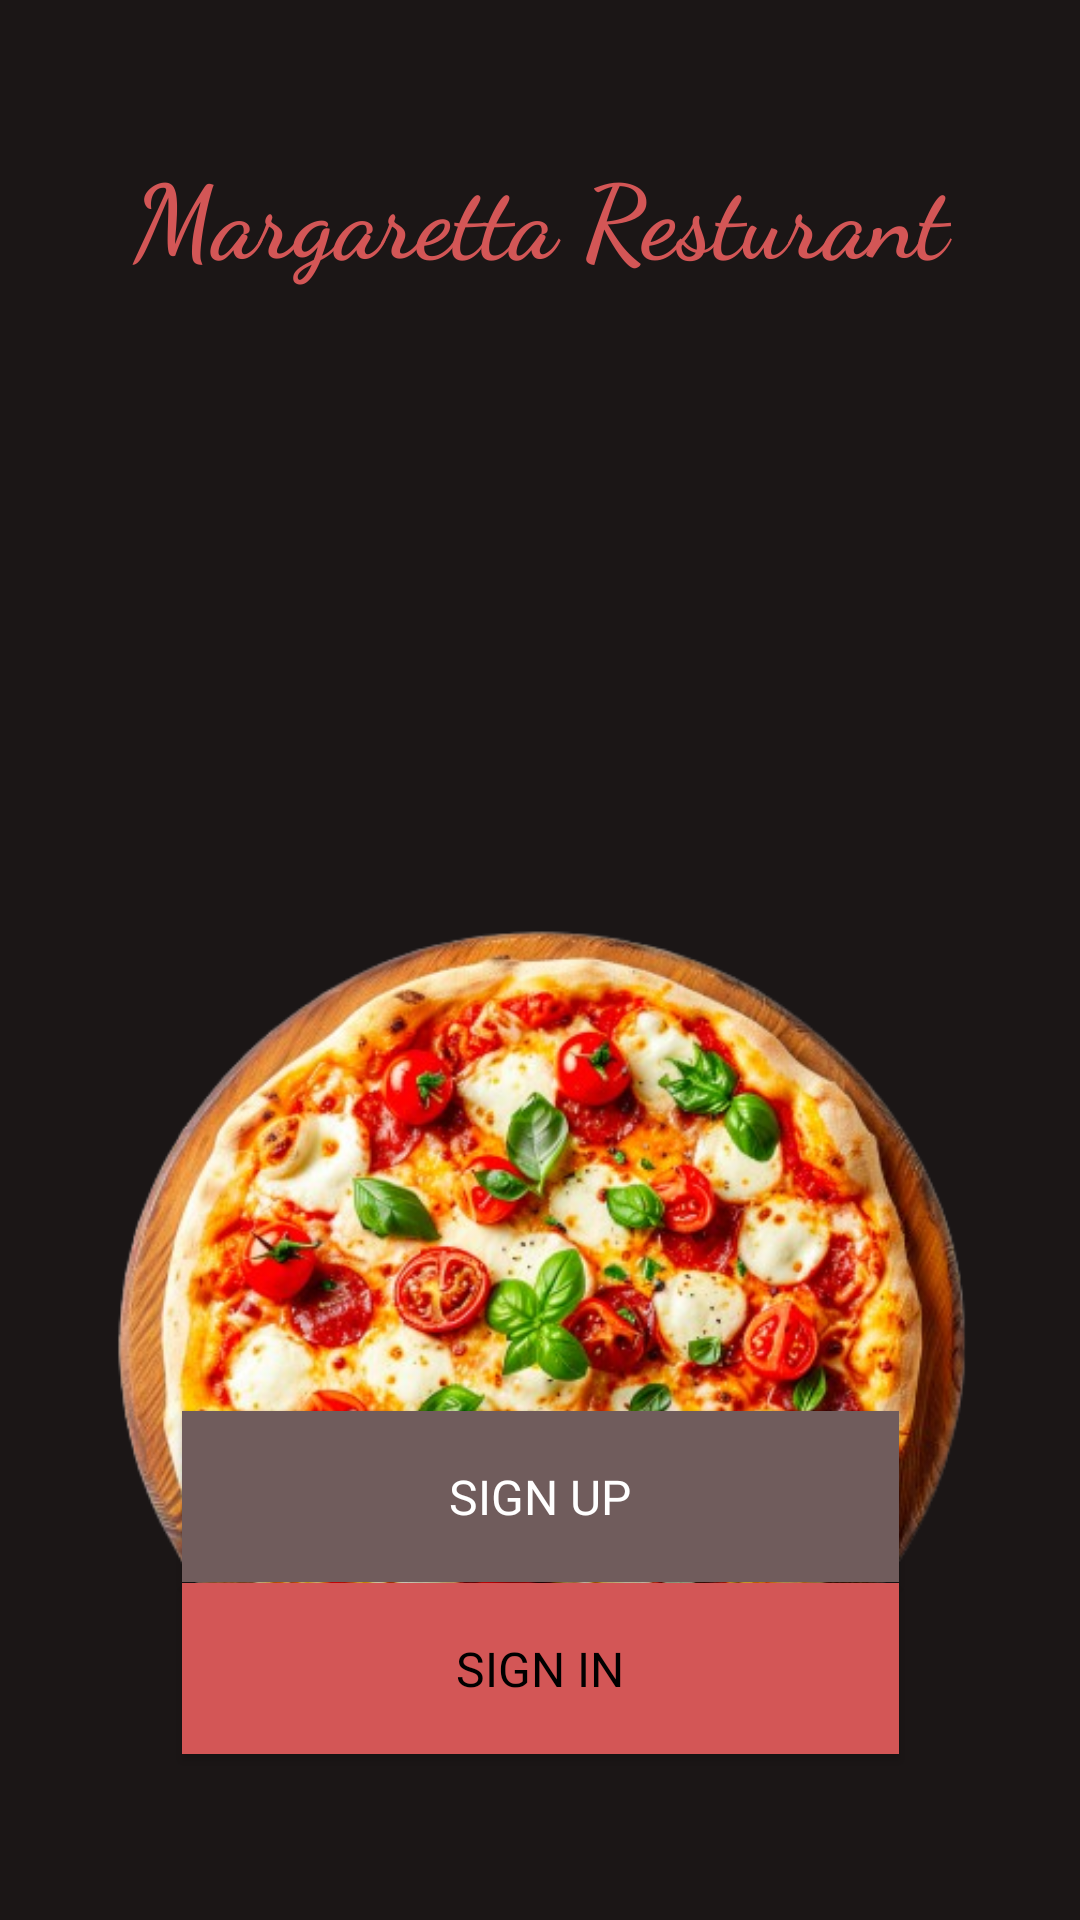

Here is an Android app screen rendered from its layout file. Give the layout XML and the strings, colors and styles it references.
<!-- AndroidManifest.xml: application theme Theme.FinalProject -->
<!-- res/layout/activity_sign.xml -->
<?xml version="1.0" encoding="utf-8"?>
<androidx.constraintlayout.widget.ConstraintLayout xmlns:android="http://schemas.android.com/apk/res/android"
    xmlns:app="http://schemas.android.com/apk/res-auto"
    xmlns:tools="http://schemas.android.com/tools"
    android:id="@+id/main"
    android:layout_width="match_parent"
    android:layout_height="match_parent"
    android:background="@color/main"
    tools:context=".SignActivity">

    <ImageView
        android:id="@+id/pizza"
        android:layout_width="357dp"
        android:layout_height="443dp"
        android:layout_marginTop="224dp"
        app:layout_constraintEnd_toEndOf="parent"
        app:layout_constraintStart_toStartOf="parent"
        app:layout_constraintTop_toTopOf="parent"
        app:srcCompat="@drawable/pi" />

    <Button
        android:id="@+id/signup"
        android:layout_width="239dp"
        android:layout_height="57dp"
        android:background="@color/sub2"
        android:fontFamily="@font/aclonica"
        android:text="Sign up"
        android:textColor="#FFFFFF"
        android:textSize="16sp"
        app:layout_constraintBottom_toBottomOf="parent"
        app:layout_constraintEnd_toEndOf="parent"
        app:layout_constraintStart_toStartOf="parent"
        app:layout_constraintTop_toTopOf="parent"
        app:layout_constraintVertical_bias="0.807" />

    <Button
        android:id="@+id/signin"
        android:layout_width="239dp"
        android:layout_height="57dp"
        android:background="#D35656"
        android:fontFamily="@font/aclonica"
        android:text="Sign in"
        android:textColor="#000000"
        android:textSize="16sp"
        app:layout_constraintBottom_toBottomOf="parent"
        app:layout_constraintEnd_toEndOf="parent"
        app:layout_constraintStart_toStartOf="parent"
        app:layout_constraintTop_toTopOf="parent"
        app:layout_constraintVertical_bias="0.905" />

    <TextView
        android:id="@+id/textView3"
        android:layout_width="280dp"
        android:layout_height="75dp"
        android:layout_marginTop="48dp"
        android:fontFamily="cursive"
        android:text="Margaretta Resturant"
        android:textAlignment="center"
        android:textColor="@color/sub1"
        android:textSize="34sp"
        android:textStyle="bold"
        app:layout_constraintEnd_toEndOf="parent"
        app:layout_constraintStart_toStartOf="parent"
        app:layout_constraintTop_toTopOf="parent" />

</androidx.constraintlayout.widget.ConstraintLayout>
<!-- resources referenced by this layout -->
<resources>
  <color name="main">#1B1616</color>
  <color name="sub1">#D35656</color>
  <color name="sub2">#705C5C</color>
  <!-- drawable pi: png bitmap (drawable, 342385 bytes) -->
  <style name="Theme.FinalProject" parent="Base.Theme.FinalProject" />
  <style name="Base.Theme.FinalProject" parent="Theme.AppCompat.Light.NoActionBar">
          
           <item name="colorPrimary">@color/red</item>
      </style>
  <color name="red">#DC0303</color>
</resources>
